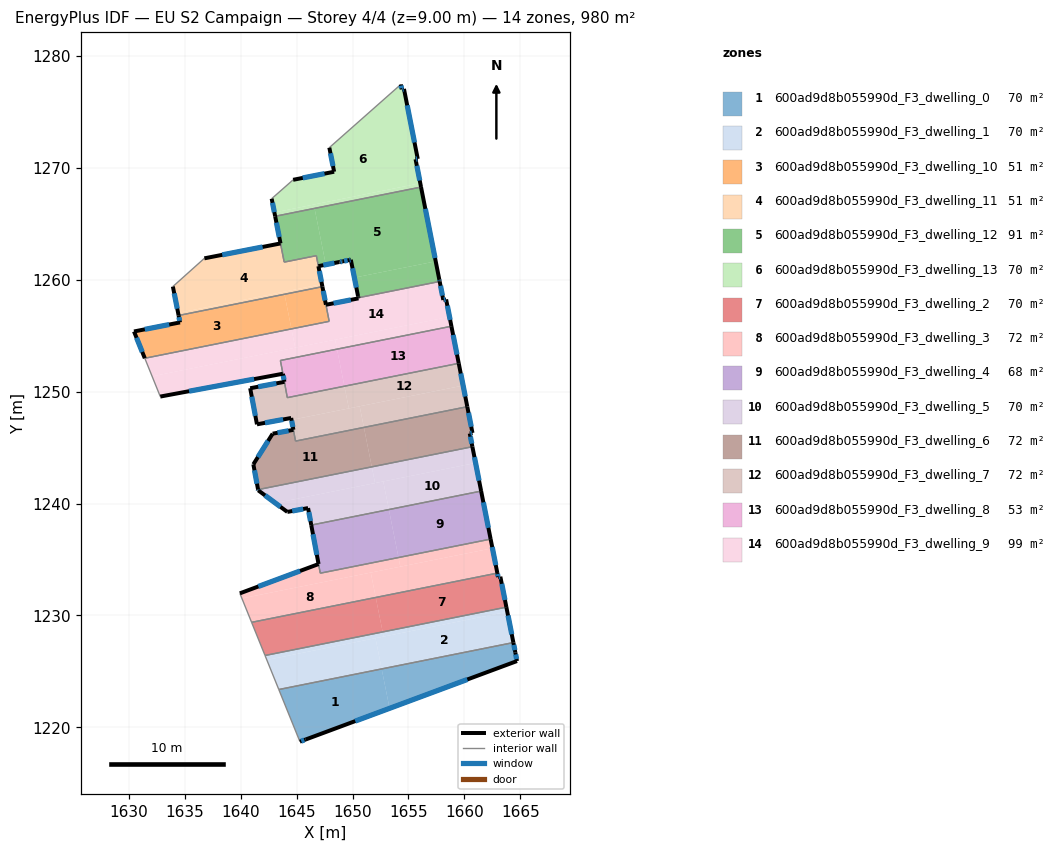
=== STOREY PLAN SPEC (per zone: floor XY polygon, exterior-wall plan segments, windows/doors) ===
zone 1: 600ad9d8b055990d_F3_dwelling_0  (70.0 m²)
  floor: (1652.61, 1225.22) (1653.31, 1221.69) (1645.81, 1218.91) (1645.30, 1218.72) (1643.41, 1223.38)
  floor: (1664.38, 1227.57) (1664.55, 1226.69) (1664.70, 1225.92) (1653.31, 1221.69) (1652.61, 1225.22)
  exterior wall: (1645.30, 1218.72) – (1645.81, 1218.91)  [0.5 m]
    window: (1645.42, 1218.76) – (1645.69, 1218.86)  [0.5 m²]
  exterior wall: (1664.55, 1226.69) – (1664.38, 1227.57)  [0.9 m]
    window: (1664.51, 1226.90) – (1664.42, 1227.37)  [0.8 m²]
  exterior wall: (1664.70, 1225.92) – (1664.55, 1226.69)  [0.8 m]
    window: (1664.67, 1226.10) – (1664.59, 1226.51)  [0.7 m²]
  exterior wall: (1645.81, 1218.91) – (1664.70, 1225.92)  [20.2 m]
    window: (1650.24, 1220.55) – (1660.26, 1224.27)  [17.0 m²]
  interior walls: 2
zone 2: 600ad9d8b055990d_F3_dwelling_1  (70.0 m²)
  floor: (1663.84, 1230.32) (1664.38, 1227.57) (1652.61, 1225.22) (1652.05, 1227.96)
  floor: (1652.05, 1227.96) (1652.61, 1225.22) (1643.41, 1223.38) (1642.34, 1226.02)
  floor: (1652.69, 1228.52) (1652.78, 1228.11) (1642.34, 1226.02) (1642.18, 1226.42)
  floor: (1663.75, 1230.74) (1663.84, 1230.32) (1652.78, 1228.11) (1652.69, 1228.52)
  exterior wall: (1664.38, 1227.57) – (1663.75, 1230.74)  [3.2 m]
    window: (1664.23, 1228.32) – (1663.90, 1229.99)  [2.7 m²]
  interior walls: 3
zone 3: 600ad9d8b055990d_F3_dwelling_10  (51.4 m²)
  floor: (1643.92, 1258.71) (1644.54, 1255.61) (1631.43, 1252.99) (1630.47, 1255.38) (1634.58, 1256.19) (1634.45, 1256.81)
  floor: (1647.31, 1259.39) (1647.91, 1256.29) (1644.54, 1255.61) (1643.92, 1258.71)
  exterior wall: (1647.62, 1257.77) – (1647.31, 1259.39)  [1.6 m]
    window: (1647.55, 1258.15) – (1647.38, 1259.01)  [1.4 m²]
  exterior wall: (1630.47, 1255.38) – (1631.43, 1252.99)  [2.6 m]
    window: (1630.69, 1254.82) – (1631.21, 1253.55)  [2.2 m²]
  exterior wall: (1634.58, 1256.19) – (1630.47, 1255.38)  [4.2 m]
    window: (1633.61, 1256.00) – (1631.43, 1255.57)  [3.5 m²]
  exterior wall: (1634.45, 1256.81) – (1634.58, 1256.19)  [0.6 m]
    window: (1634.48, 1256.67) – (1634.55, 1256.34)  [0.5 m²]
  interior walls: 3
zone 4: 600ad9d8b055990d_F3_dwelling_11  (51.4 m²)
  floor: (1646.77, 1262.16) (1647.26, 1259.62) (1634.41, 1257.04) (1633.94, 1259.40) (1636.76, 1261.92) (1643.56, 1263.25) (1643.89, 1261.58)
  floor: (1647.15, 1260.19) (1647.31, 1259.39) (1634.45, 1256.81) (1634.41, 1257.04) (1647.26, 1259.62)
  exterior wall: (1643.56, 1263.25) – (1636.76, 1261.92)  [6.9 m]
    window: (1641.96, 1262.94) – (1638.35, 1262.23)  [5.9 m²]
  exterior wall: (1647.31, 1259.39) – (1646.95, 1261.22)  [1.9 m]
    window: (1647.22, 1259.82) – (1647.03, 1260.79)  [1.6 m²]
  exterior wall: (1633.94, 1259.40) – (1634.45, 1256.81)  [2.6 m]
    window: (1634.06, 1258.79) – (1634.33, 1257.42)  [2.2 m²]
  interior walls: 5
zone 5: 600ad9d8b055990d_F3_dwelling_12  (91.2 m²)
  floor: (1656.12, 1268.29) (1657.43, 1261.65) (1650.17, 1260.20) (1649.85, 1261.79) (1649.70, 1261.77) (1649.11, 1261.65) (1648.85, 1261.60) (1648.82, 1261.59) (1647.61, 1261.35) (1646.61, 1266.39)
  floor: (1657.43, 1261.65) (1657.79, 1259.85) (1650.52, 1258.40) (1650.51, 1258.45) (1650.50, 1258.50) (1650.49, 1258.55) (1650.17, 1260.20)
  floor: (1646.61, 1266.39) (1647.61, 1261.35) (1646.95, 1261.22) (1646.77, 1262.16) (1643.89, 1261.58) (1643.08, 1265.68)
  exterior wall: (1650.50, 1258.49) – (1650.51, 1258.45)  [0.0 m]
  exterior wall: (1650.49, 1258.55) – (1650.50, 1258.49)  [0.1 m]
  exterior wall: (1649.85, 1261.79) – (1650.49, 1258.55)  [3.3 m]
    window: (1650.00, 1261.03) – (1650.34, 1259.31)  [2.8 m²]
  exterior wall: (1649.70, 1261.77) – (1649.85, 1261.79)  [0.2 m]
    window: (1649.73, 1261.77) – (1649.81, 1261.79)  [0.1 m²]
  exterior wall: (1649.11, 1261.65) – (1649.70, 1261.77)  [0.6 m]
    window: (1649.25, 1261.68) – (1649.56, 1261.74)  [0.5 m²]
  exterior wall: (1648.85, 1261.60) – (1649.11, 1261.65)  [0.3 m]
    window: (1648.91, 1261.61) – (1649.05, 1261.64)  [0.2 m²]
  exterior wall: (1648.82, 1261.59) – (1648.85, 1261.60)  [0.0 m]
  exterior wall: (1646.95, 1261.22) – (1648.82, 1261.59)  [1.9 m]
    window: (1647.39, 1261.31) – (1648.38, 1261.50)  [1.6 m²]
  exterior wall: (1643.08, 1265.68) – (1643.56, 1263.26)  [2.5 m]
    window: (1643.20, 1265.11) – (1643.45, 1263.83)  [2.1 m²]
  exterior wall: (1657.76, 1260.00) – (1656.12, 1268.29)  [8.5 m]
    window: (1657.38, 1261.95) – (1656.51, 1266.34)  [7.1 m²]
  exterior wall: (1657.78, 1259.90) – (1657.76, 1260.00)  [0.1 m]
    window: (1657.78, 1259.93) – (1657.77, 1259.98)  [0.1 m²]
  exterior wall: (1657.79, 1259.85) – (1657.78, 1259.90)  [0.1 m]
  exterior wall: (1650.51, 1258.45) – (1650.52, 1258.40)  [0.1 m]
  interior walls: 5
zone 6: 600ad9d8b055990d_F3_dwelling_13  (70.0 m²)
  floor: (1654.60, 1277.07) (1655.83, 1270.81) (1655.63, 1270.78) (1656.06, 1268.64) (1643.02, 1266.02) (1642.77, 1267.25) (1644.69, 1268.94) (1648.36, 1269.66) (1647.93, 1271.82) (1654.32, 1277.46) (1654.40, 1277.03)
  floor: (1656.06, 1268.64) (1656.12, 1268.29) (1646.61, 1266.39) (1646.54, 1266.73)
  floor: (1646.54, 1266.73) (1646.61, 1266.39) (1643.08, 1265.68) (1643.02, 1266.02)
  exterior wall: (1647.93, 1271.82) – (1648.36, 1269.66)  [2.2 m]
    window: (1648.03, 1271.31) – (1648.26, 1270.17)  [1.9 m²]
  exterior wall: (1654.40, 1277.03) – (1654.32, 1277.46)  [0.4 m]
    window: (1654.38, 1277.13) – (1654.34, 1277.36)  [0.4 m²]
  exterior wall: (1654.60, 1277.07) – (1654.40, 1277.03)  [0.2 m]
    window: (1654.55, 1277.06) – (1654.45, 1277.04)  [0.2 m²]
  exterior wall: (1655.83, 1270.81) – (1654.60, 1277.07)  [6.4 m]
    window: (1655.54, 1272.28) – (1654.89, 1275.60)  [5.4 m²]
  exterior wall: (1655.63, 1270.78) – (1655.83, 1270.81)  [0.2 m]
    window: (1655.68, 1270.79) – (1655.78, 1270.80)  [0.2 m²]
  exterior wall: (1656.12, 1268.29) – (1655.63, 1270.78)  [2.5 m]
    window: (1656.01, 1268.88) – (1655.75, 1270.20)  [2.1 m²]
  exterior wall: (1642.77, 1267.25) – (1643.08, 1265.68)  [1.6 m]
    window: (1642.85, 1266.88) – (1643.01, 1266.05)  [1.4 m²]
  exterior wall: (1648.36, 1269.66) – (1644.69, 1268.94)  [3.7 m]
    window: (1647.50, 1269.49) – (1645.55, 1269.11)  [3.2 m²]
  interior walls: 3
zone 7: 600ad9d8b055990d_F3_dwelling_2  (70.0 m²)
  floor: (1652.08, 1231.60) (1652.69, 1228.52) (1642.18, 1226.42) (1640.98, 1229.38)
  floor: (1663.22, 1233.46) (1663.75, 1230.74) (1652.69, 1228.52) (1652.08, 1231.60) (1662.95, 1233.78) (1663.02, 1233.42)
  exterior wall: (1663.02, 1233.42) – (1662.95, 1233.78)  [0.4 m]
    window: (1663.00, 1233.51) – (1662.96, 1233.70)  [0.3 m²]
  exterior wall: (1663.22, 1233.46) – (1663.02, 1233.42)  [0.2 m]
    window: (1663.17, 1233.45) – (1663.06, 1233.43)  [0.2 m²]
  exterior wall: (1663.75, 1230.74) – (1663.22, 1233.46)  [2.8 m]
    window: (1663.63, 1231.38) – (1663.34, 1232.82)  [2.3 m²]
  interior walls: 3
zone 8: 600ad9d8b055990d_F3_dwelling_3  (72.1 m²)
  floor: (1651.63, 1233.83) (1652.08, 1231.60) (1640.98, 1229.38) (1640.11, 1231.52)
  floor: (1654.11, 1235.17) (1654.27, 1234.36) (1640.11, 1231.52) (1639.93, 1231.97) (1646.96, 1234.59) (1647.12, 1233.77)
  floor: (1662.35, 1236.82) (1662.51, 1236.01) (1654.27, 1234.36) (1654.11, 1235.17)
  floor: (1662.51, 1236.01) (1662.95, 1233.78) (1652.08, 1231.60) (1651.63, 1233.83)
  exterior wall: (1662.95, 1233.78) – (1662.35, 1236.82)  [3.1 m]
    window: (1662.81, 1234.50) – (1662.49, 1236.11)  [2.6 m²]
  exterior wall: (1646.96, 1234.59) – (1639.93, 1231.97)  [7.5 m]
    window: (1645.31, 1233.98) – (1641.58, 1232.59)  [6.3 m²]
  interior walls: 4
zone 9: 600ad9d8b055990d_F3_dwelling_4  (67.8 m²)
  floor: (1653.25, 1239.46) (1654.11, 1235.17) (1647.12, 1233.77) (1646.31, 1238.07)
  floor: (1661.50, 1241.12) (1662.35, 1236.82) (1654.11, 1235.17) (1653.25, 1239.46)
  exterior wall: (1662.35, 1236.82) – (1661.50, 1241.12)  [4.4 m]
    window: (1662.15, 1237.83) – (1661.70, 1240.11)  [3.7 m²]
  exterior wall: (1646.31, 1238.07) – (1646.96, 1234.59)  [3.5 m]
    window: (1646.47, 1237.26) – (1646.81, 1235.41)  [3.0 m²]
  interior walls: 3
zone 10: 600ad9d8b055990d_F3_dwelling_5  (70.0 m²)
  floor: (1652.75, 1241.98) (1653.25, 1239.46) (1646.31, 1238.07) (1646.03, 1239.59) (1644.17, 1239.25) (1643.10, 1240.04)
  floor: (1651.72, 1243.28) (1652.01, 1241.83) (1643.10, 1240.04) (1641.57, 1241.18) (1641.56, 1241.25)
  floor: (1660.71, 1245.08) (1661.00, 1243.63) (1652.01, 1241.83) (1651.72, 1243.28)
  floor: (1661.00, 1243.63) (1661.50, 1241.12) (1653.25, 1239.46) (1652.75, 1241.98)
  exterior wall: (1644.17, 1239.25) – (1646.03, 1239.59)  [1.9 m]
    window: (1644.61, 1239.33) – (1645.59, 1239.51)  [1.6 m²]
  exterior wall: (1641.57, 1241.18) – (1644.17, 1239.25)  [3.2 m]
    window: (1642.18, 1240.73) – (1643.56, 1239.70)  [2.7 m²]
  exterior wall: (1641.56, 1241.25) – (1641.57, 1241.18)  [0.1 m]
    window: (1641.56, 1241.23) – (1641.57, 1241.20)  [0.1 m²]
  exterior wall: (1661.50, 1241.12) – (1660.72, 1245.08)  [4.0 m]
    window: (1661.31, 1242.05) – (1660.90, 1244.15)  [3.4 m²]
  exterior wall: (1646.03, 1239.59) – (1646.31, 1238.07)  [1.5 m]
    window: (1646.09, 1239.24) – (1646.25, 1238.43)  [1.3 m²]
  interior walls: 2
zone 11: 600ad9d8b055990d_F3_dwelling_6  (72.5 m²)
  floor: (1651.02, 1246.81) (1651.72, 1243.28) (1641.56, 1241.25) (1641.14, 1243.51) (1642.86, 1246.25) (1644.72, 1246.59) (1644.91, 1245.58)
  floor: (1660.26, 1248.66) (1660.72, 1246.31) (1660.48, 1246.26) (1660.71, 1245.08) (1651.72, 1243.28) (1651.02, 1246.81)
  exterior wall: (1641.14, 1243.51) – (1641.56, 1241.25)  [2.3 m]
    window: (1641.23, 1242.98) – (1641.46, 1241.78)  [1.9 m²]
  exterior wall: (1642.86, 1246.25) – (1641.14, 1243.51)  [3.2 m]
    window: (1642.46, 1245.60) – (1641.54, 1244.15)  [2.7 m²]
  exterior wall: (1644.72, 1246.59) – (1642.86, 1246.25)  [1.9 m]
    window: (1644.28, 1246.51) – (1643.30, 1246.33)  [1.6 m²]
  exterior wall: (1660.72, 1246.31) – (1660.26, 1248.66)  [2.4 m]
    window: (1660.61, 1246.86) – (1660.37, 1248.11)  [2.0 m²]
  exterior wall: (1660.48, 1246.26) – (1660.72, 1246.31)  [0.2 m]
    window: (1660.54, 1246.27) – (1660.67, 1246.30)  [0.2 m²]
  exterior wall: (1660.72, 1245.08) – (1660.48, 1246.26)  [1.2 m]
    window: (1660.66, 1245.36) – (1660.54, 1245.99)  [1.0 m²]
  interior walls: 3
zone 12: 600ad9d8b055990d_F3_dwelling_7  (72.0 m²)
  floor: (1659.49, 1252.53) (1659.89, 1250.55) (1649.67, 1248.50) (1649.28, 1250.49)
  floor: (1649.28, 1250.49) (1649.67, 1248.50) (1644.55, 1247.48) (1644.52, 1247.65) (1641.46, 1247.08) (1640.85, 1250.31) (1643.91, 1250.88) (1644.17, 1249.47)
  floor: (1659.89, 1250.55) (1660.26, 1248.66) (1651.02, 1246.81) (1650.64, 1248.70)
  floor: (1650.64, 1248.70) (1651.02, 1246.81) (1644.91, 1245.58) (1644.55, 1247.48)
  exterior wall: (1644.52, 1247.65) – (1644.72, 1246.59)  [1.1 m]
    window: (1644.56, 1247.40) – (1644.67, 1246.84)  [0.9 m²]
  exterior wall: (1641.46, 1247.08) – (1644.52, 1247.65)  [3.1 m]
    window: (1642.18, 1247.21) – (1643.80, 1247.52)  [2.6 m²]
  exterior wall: (1640.85, 1250.31) – (1641.46, 1247.08)  [3.3 m]
    window: (1640.99, 1249.55) – (1641.32, 1247.84)  [2.8 m²]
  exterior wall: (1643.91, 1250.88) – (1640.85, 1250.31)  [3.1 m]
    window: (1643.19, 1250.74) – (1641.57, 1250.44)  [2.6 m²]
  exterior wall: (1660.26, 1248.66) – (1659.49, 1252.54)  [4.0 m]
    window: (1660.08, 1249.57) – (1659.67, 1251.62)  [3.3 m²]
  interior walls: 4
zone 13: 600ad9d8b055990d_F3_dwelling_8  (52.7 m²)
  floor: (1648.61, 1253.80) (1649.28, 1250.49) (1644.17, 1249.47) (1643.90, 1250.93) (1643.90, 1250.95) (1643.78, 1251.60) (1643.55, 1252.79)
  floor: (1658.84, 1255.85) (1659.49, 1252.53) (1649.28, 1250.49) (1648.61, 1253.80)
  exterior wall: (1659.49, 1252.54) – (1658.84, 1255.85)  [3.4 m]
    window: (1659.34, 1253.31) – (1658.99, 1255.07)  [2.9 m²]
  exterior wall: (1643.78, 1251.60) – (1643.91, 1250.88)  [0.7 m]
    window: (1643.81, 1251.43) – (1643.88, 1251.05)  [0.6 m²]
  interior walls: 4
zone 14: 600ad9d8b055990d_F3_dwelling_9  (98.7 m²)
  floor: (1657.79, 1259.85) (1658.12, 1258.20) (1658.37, 1258.25) (1658.67, 1256.70) (1644.88, 1253.93) (1644.54, 1255.61) (1647.91, 1256.29) (1647.62, 1257.77) (1650.53, 1258.34) (1650.52, 1258.40)
  floor: (1644.54, 1255.61) (1644.88, 1253.93) (1632.08, 1251.37) (1631.43, 1252.99)
  floor: (1648.44, 1254.65) (1648.61, 1253.80) (1643.55, 1252.79) (1643.78, 1251.60) (1632.82, 1249.56) (1632.08, 1251.37)
  floor: (1658.67, 1256.70) (1658.84, 1255.85) (1648.61, 1253.80) (1648.44, 1254.65)
  exterior wall: (1650.52, 1258.40) – (1650.53, 1258.34)  [0.1 m]
  exterior wall: (1658.12, 1258.20) – (1657.79, 1259.85)  [1.7 m]
    window: (1658.04, 1258.59) – (1657.87, 1259.47)  [1.4 m²]
  exterior wall: (1658.37, 1258.25) – (1658.12, 1258.20)  [0.3 m]
    window: (1658.31, 1258.24) – (1658.18, 1258.21)  [0.2 m²]
  exterior wall: (1658.84, 1255.85) – (1658.37, 1258.25)  [2.4 m]
    window: (1658.73, 1256.41) – (1658.48, 1257.68)  [2.1 m²]
  exterior wall: (1632.82, 1249.56) – (1643.78, 1251.60)  [11.2 m]
    window: (1635.39, 1250.04) – (1641.20, 1251.12)  [9.4 m²]
  exterior wall: (1650.53, 1258.34) – (1647.62, 1257.77)  [3.0 m]
    window: (1649.85, 1258.21) – (1648.31, 1257.90)  [2.5 m²]
  interior walls: 6

=== DERIVED (storey summary) ===
Building: EU S2 Campaign
Storey: 4 of 4  (floor level z = 9.00 m)
Storey gross floor area: 979.9 m²
Zones on this storey: 14
  - 600ad9d8b055990d_F3_dwelling_0: floor 70.0 m²; exterior wall 22.4 m (67.1 m²); 4 window(s) 18.9 m²; WWR 28.1%
  - 600ad9d8b055990d_F3_dwelling_1: floor 70.0 m²; exterior wall 3.2 m (9.7 m²); 1 window(s) 2.7 m²; WWR 28.1%
  - 600ad9d8b055990d_F3_dwelling_10: floor 51.4 m²; exterior wall 9.0 m (27.1 m²); 4 window(s) 7.6 m²; WWR 28.1%
  - 600ad9d8b055990d_F3_dwelling_11: floor 51.4 m²; exterior wall 11.4 m (34.3 m²); 3 window(s) 9.7 m²; WWR 28.1%
  - 600ad9d8b055990d_F3_dwelling_12: floor 91.2 m²; exterior wall 17.5 m (52.5 m²); 8 window(s) 14.6 m²; WWR 27.8%
  - 600ad9d8b055990d_F3_dwelling_13: floor 70.0 m²; exterior wall 17.3 m (51.9 m²); 8 window(s) 14.6 m²; WWR 28.1%
  - 600ad9d8b055990d_F3_dwelling_2: floor 70.0 m²; exterior wall 3.3 m (10.0 m²); 3 window(s) 2.8 m²; WWR 28.1%
  - 600ad9d8b055990d_F3_dwelling_3: floor 72.1 m²; exterior wall 10.6 m (31.8 m²); 2 window(s) 9.0 m²; WWR 28.1%
  - 600ad9d8b055990d_F3_dwelling_4: floor 67.8 m²; exterior wall 7.9 m (23.7 m²); 2 window(s) 6.7 m²; WWR 28.1%
  - 600ad9d8b055990d_F3_dwelling_5: floor 70.0 m²; exterior wall 10.8 m (32.3 m²); 5 window(s) 9.1 m²; WWR 28.1%
  - 600ad9d8b055990d_F3_dwelling_6: floor 72.5 m²; exterior wall 11.3 m (33.8 m²); 6 window(s) 9.5 m²; WWR 28.1%
  - 600ad9d8b055990d_F3_dwelling_7: floor 72.0 m²; exterior wall 14.5 m (43.6 m²); 5 window(s) 12.3 m²; WWR 28.1%
  - 600ad9d8b055990d_F3_dwelling_8: floor 52.7 m²; exterior wall 4.1 m (12.3 m²); 2 window(s) 3.5 m²; WWR 28.1%
  - 600ad9d8b055990d_F3_dwelling_9: floor 98.7 m²; exterior wall 18.6 m (55.7 m²); 5 window(s) 15.6 m²; WWR 28.0%
Zone adjacency (shared interzone walls):
  - 600ad9d8b055990d_F3_dwelling_0 ↔ 600ad9d8b055990d_F3_dwelling_1
  - 600ad9d8b055990d_F3_dwelling_1 ↔ 600ad9d8b055990d_F3_dwelling_2
  - 600ad9d8b055990d_F3_dwelling_10 ↔ 600ad9d8b055990d_F3_dwelling_11
  - 600ad9d8b055990d_F3_dwelling_10 ↔ 600ad9d8b055990d_F3_dwelling_9
  - 600ad9d8b055990d_F3_dwelling_11 ↔ 600ad9d8b055990d_F3_dwelling_12
  - 600ad9d8b055990d_F3_dwelling_12 ↔ 600ad9d8b055990d_F3_dwelling_13
  - 600ad9d8b055990d_F3_dwelling_12 ↔ 600ad9d8b055990d_F3_dwelling_9
  - 600ad9d8b055990d_F3_dwelling_2 ↔ 600ad9d8b055990d_F3_dwelling_3
  - 600ad9d8b055990d_F3_dwelling_3 ↔ 600ad9d8b055990d_F3_dwelling_4
  - 600ad9d8b055990d_F3_dwelling_4 ↔ 600ad9d8b055990d_F3_dwelling_5
  - 600ad9d8b055990d_F3_dwelling_5 ↔ 600ad9d8b055990d_F3_dwelling_6
  - 600ad9d8b055990d_F3_dwelling_6 ↔ 600ad9d8b055990d_F3_dwelling_7
  - 600ad9d8b055990d_F3_dwelling_7 ↔ 600ad9d8b055990d_F3_dwelling_8
  - 600ad9d8b055990d_F3_dwelling_8 ↔ 600ad9d8b055990d_F3_dwelling_9